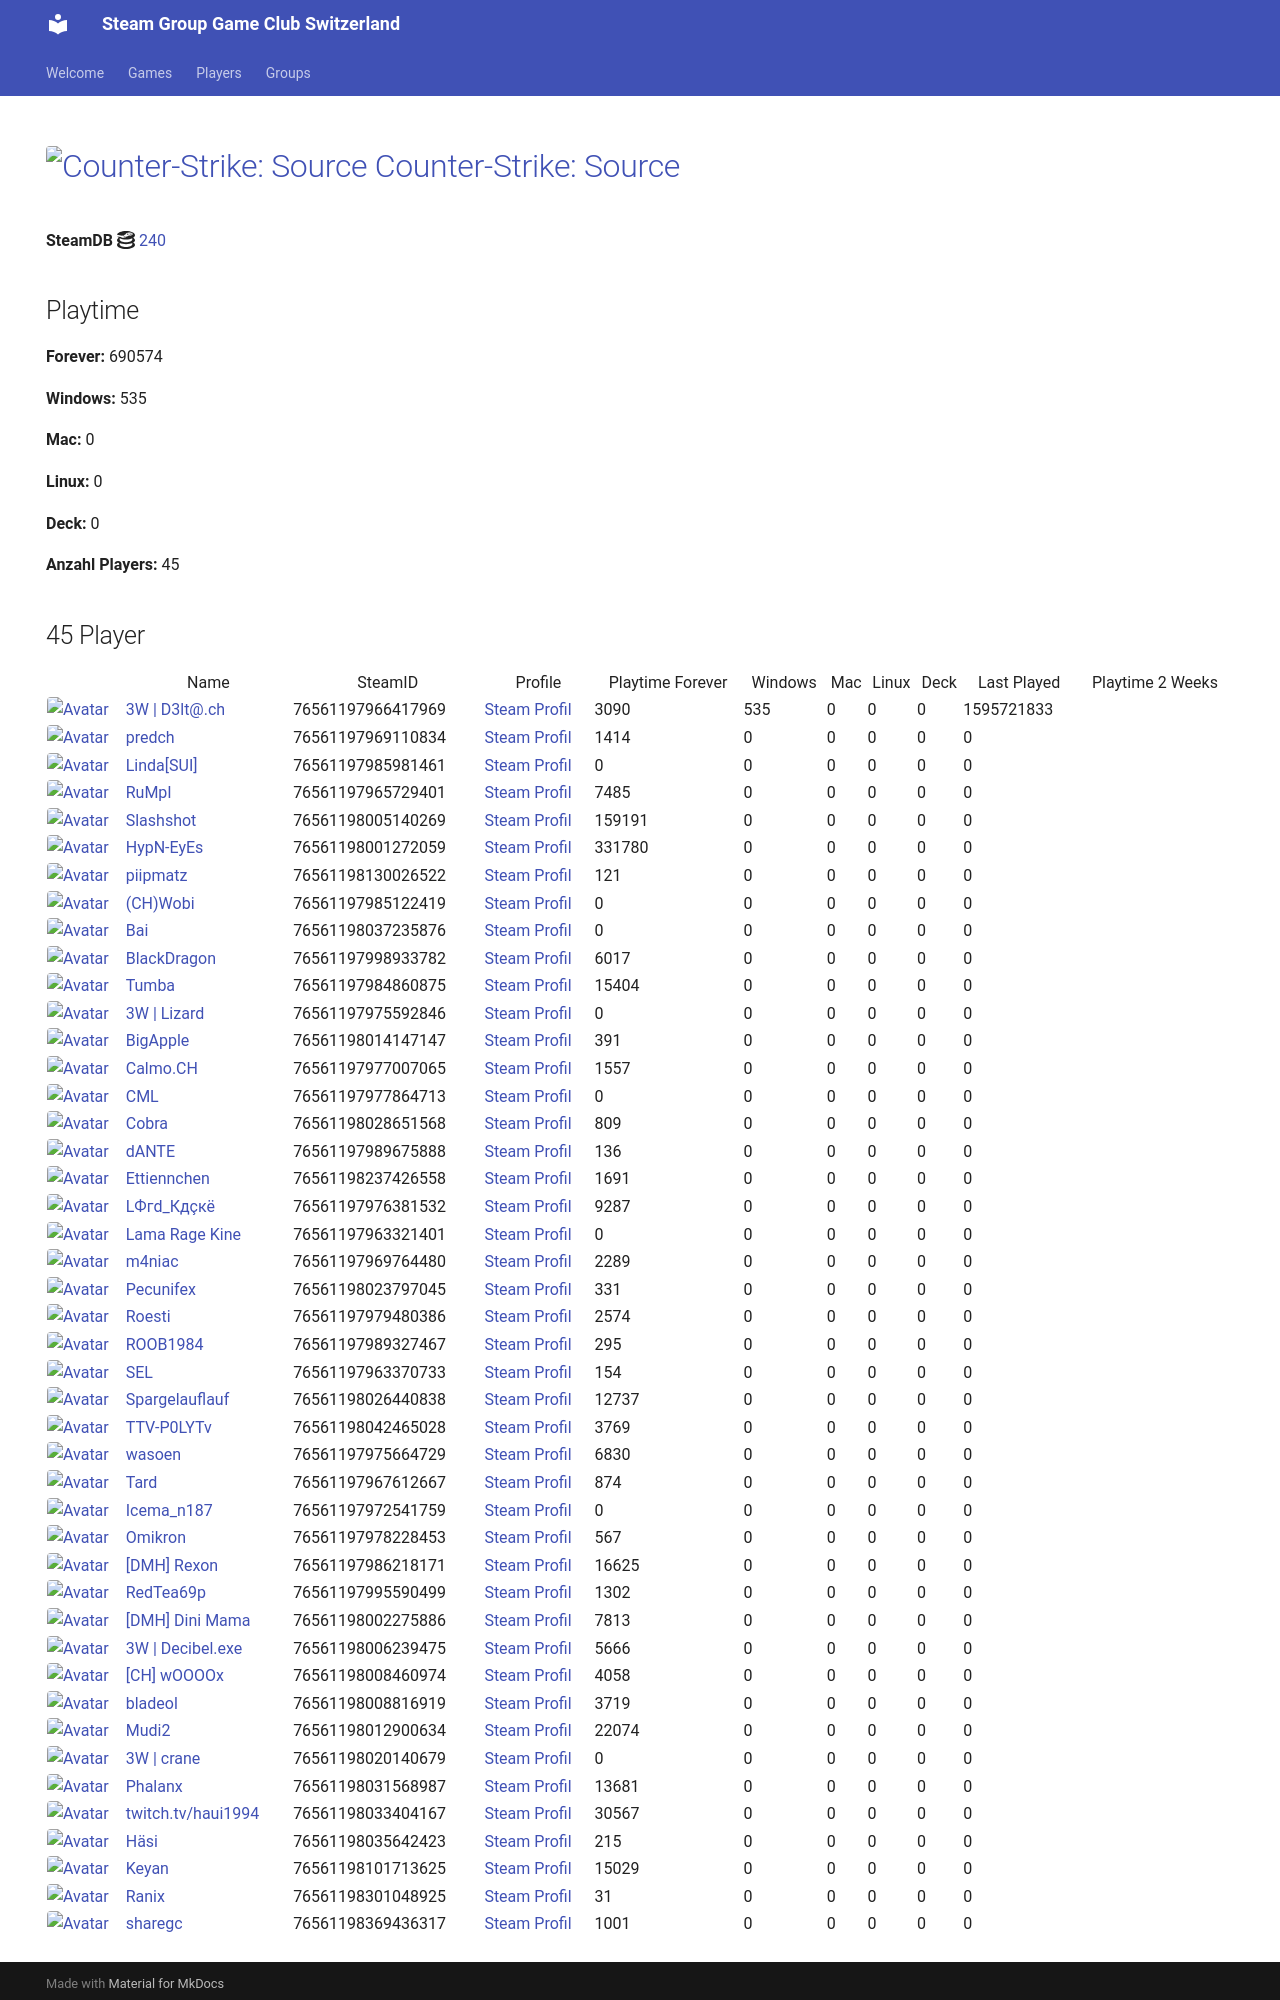

repository: Game-Club-Switzerland/steam.gameclub.ch · page: game/240/index.html · generator: mkdocs

---
hide:
  - navigation
  - toc
---
# <a href="https://store.steampowered.com/app/240"><img src="https://media.steampowered.com/steamcommunity/public/images/apps/240/9052fa60c496a1c03383b27687ec50f4bf0f0e10.jpg" alt="Counter-Strike: Source" style="width:32px;height:32px;border-radius:4px;" /> Counter-Strike: Source</a>

**SteamDB :simple-steamdb:** <a href="https://steamdb.info/app/240">240</a>

## Playtime

**Forever:** 709236

**Windows:** 535

**Mac:** 0

**Linux:** 0

**Deck:** 0

**Anzahl Players:** 52
